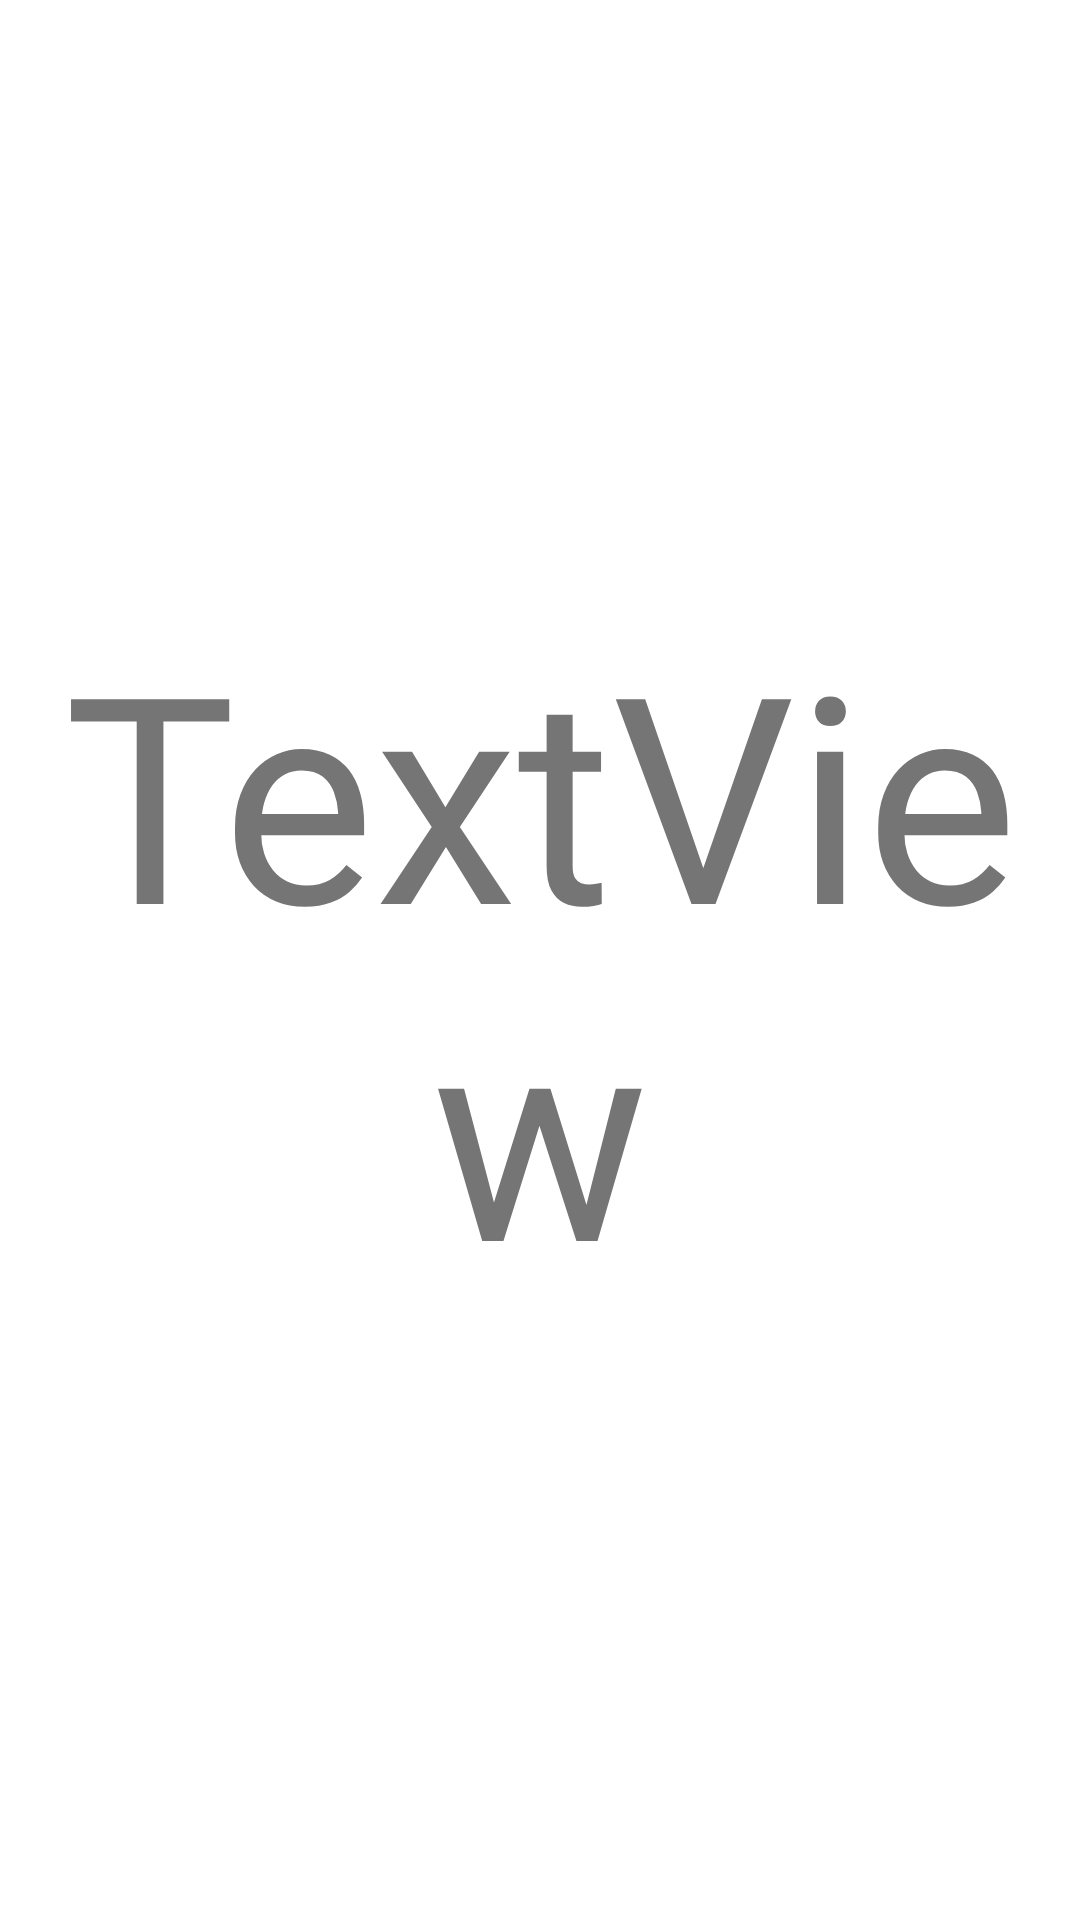

The Android layout XML behind this screen, and the referenced resources:
<!-- AndroidManifest.xml: application theme Theme.ViewPager2Sample -->
<!-- res/layout/fragment_page.xml -->
<?xml version="1.0" encoding="utf-8"?>
<FrameLayout xmlns:android="http://schemas.android.com/apk/res/android"
    xmlns:tools="http://schemas.android.com/tools"
    android:layout_width="match_parent"
    android:layout_height="match_parent"
    tools:context=".PageFragment">

    <TextView
        android:id="@+id/page_title"
        android:layout_width="match_parent"
        android:layout_height="match_parent"
        android:gravity="center"
        android:text="TextView"
        android:textSize="96sp" />
</FrameLayout>
<!-- resources referenced by this layout -->
<resources>
  <style name="Theme.ViewPager2Sample" parent="Theme.MaterialComponents.DayNight.DarkActionBar">
          
          <item name="colorPrimary">@color/purple_500</item>
          <item name="colorPrimaryVariant">@color/purple_700</item>
          <item name="colorOnPrimary">@color/white</item>
          
          <item name="colorSecondary">@color/teal_200</item>
          <item name="colorSecondaryVariant">@color/teal_700</item>
          <item name="colorOnSecondary">@color/black</item>
          
          <item name="android:statusBarColor" tools:targetApi="l">?attr/colorPrimaryVariant</item>
          
      </style>
  <!-- not gathered from this repository: default colours our renderer supplied (Android Studio template values) -->
  <color name="purple_500">#FF6200EE</color>
  <color name="purple_700">#FF3700B3</color>
  <color name="teal_200">#FF03DAC5</color>
  <color name="teal_700">#FF018786</color>
  <color name="black">#FF000000</color>
  <color name="white">#FFFFFFFF</color>
</resources>
